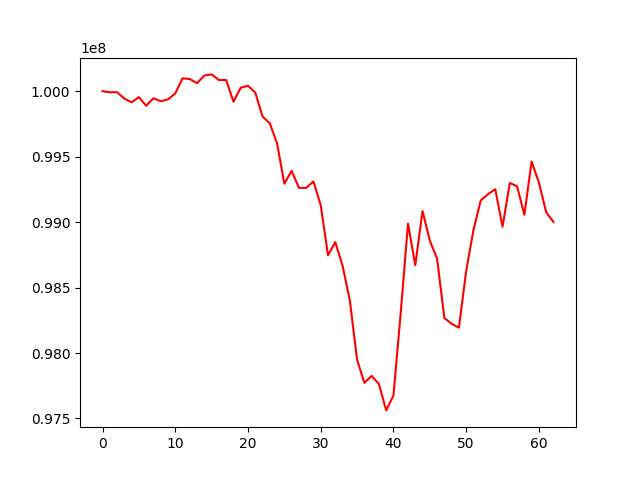

Source data for this figure (header and first rows):
, 0
0, 100000000
1, 99991468
2, 99992275
3, 99942721
4, 99914886
5, 99954639
6, 99888093
7, 99945683
8, 99923223
9, 99937161
10, 99983243
11, 100097966
12, 100092377
13, 100060886
14, 100119712
15, 100128009
16, 100084579
17, 100085088
18, 99919333
19, 100026221
20, 100040933
21, 99989559
22, 99805814
23, 99754454
24, 99599352
25, 99293607
26, 99391155
27, 99261456
28, 99260632
29, 99310307
30, 99128670
31, 98746185
32, 98846981
33, 98666658
34, 98401831
35, 97948125
36, 97772316
37, 97824879
38, 97763353
39, 97561594
40, 97675712
41, 98307817
42, 98988044
43, 98670345
44, 99084258
45, 98857699
46, 98720068
47, 98267482
48, 98223115
49, 98193581
50, 98626043
51, 98939371
52, 99165622
53, 99213119
54, 99250562
55, 98964617
56, 99298914
57, 99273625
58, 99055256
59, 99462748
... 3 more rows
